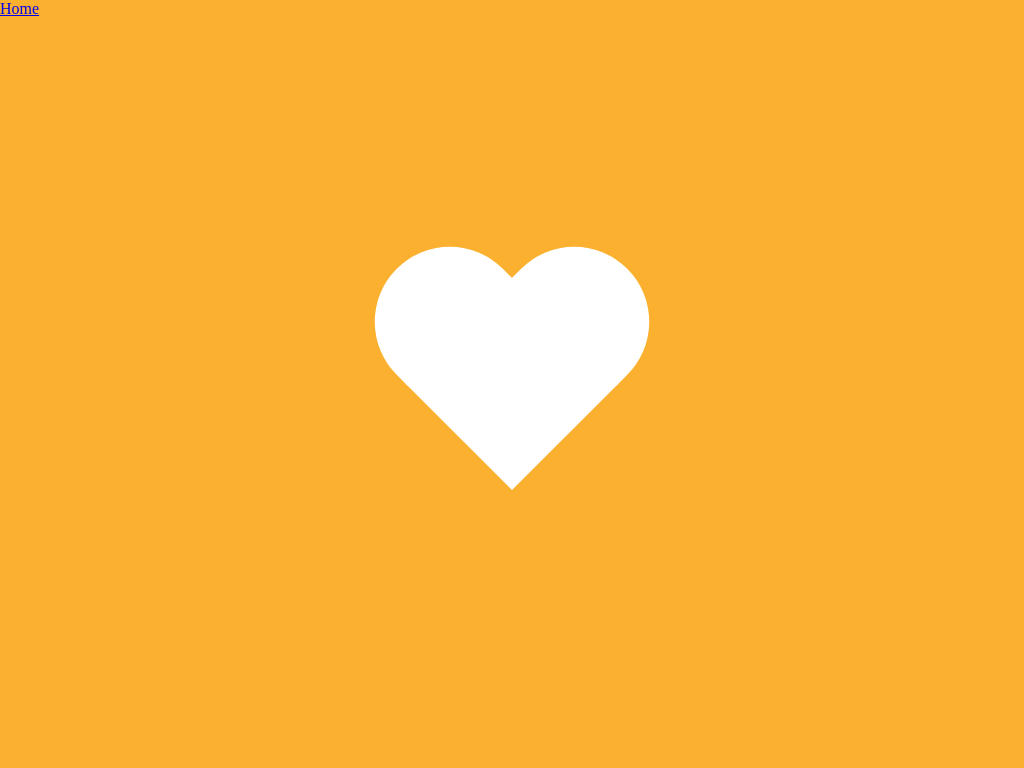

Give the HTML and CSS whose rendering is this image.

<!-- file: heart.html -->
<!DOCTYPE html>
<html lang="en">

<head>
    <meta charset="UTF-8">
    <meta name="viewport" content="width=device-width, initial-scale=1.0">
    <meta http-equiv="X-UA-Compatible" content="ie=edge">
    <title>Heart</title>
    <link rel="stylesheet" href="heart.css">
</head>

<body>
    <a href="../index.html">Home</a>
    <div class="heart"></div>
</body>

</html>

/* file: heart.css */
body {
  padding: 0;
  margin: 0;
  background-color: #fbb12f;
  height: 100vh;
  width: 100vw;
}
.heart {
  position: absolute;
  top: 50%;
  left: 50%;
  transform: translate(-50%, -50%) rotate(45deg);
  height: 150px;
  width: 150px;
  background-color: white;
}
.heart:before {
  position: absolute;
  content: "";
  background-color: white;
  height: 60%;
  width: 100%;
  top: -59%;
  border-radius: 75px 75px 0 0;
}
.heart:after {
  position: absolute;
  content: "";
  background-color: white;
  height: 60%;
  width: 100%;
  transform: rotate(-90deg);
  top: 20%;
  right: 79%;
  border-radius: 75px 75px 0 0;
}
